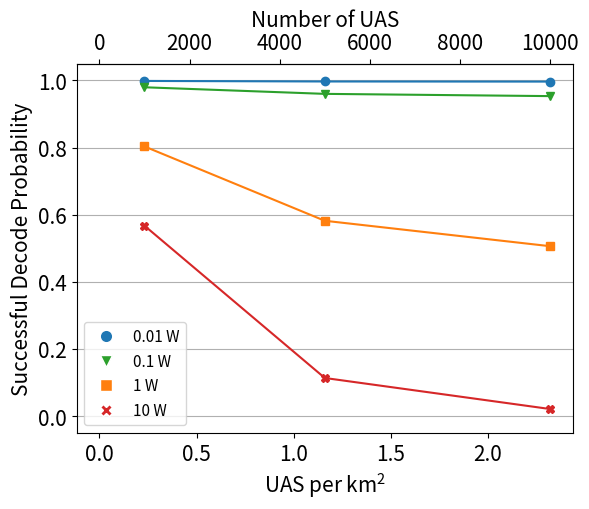
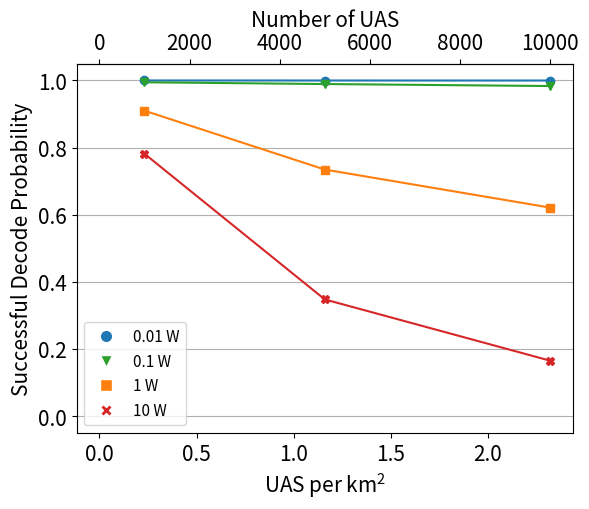

Write Python code to recreate these figures, in order.
# Feb 1, 2021
# This is a modification of decode_probability_plot.py that I used to make some slides.

import matplotlib.pyplot as plt
from matplotlib.lines import Line2D
import numpy as np

vehicle_amounts = [1000, 5000, 10000]
vehicle_densities = [1000.0 / (np.pi * 37.04**2.0),
                     5000.0 / (np.pi * 37.04**2.0),
                     10000.0 / (np.pi * 37.04**2.0)]
hundredthW_marker = "o"
tenthW_marker = "v"
oneW_marker = "s"
tenW_marker = "X"#(4, 1, 45)#"*"
# method1 = Line2D([0], [0], color="dimgray", label="Method 1", linestyle="--")
# method2 = Line2D([0], [0], color="dimgray", label="Method 2", linestyle="-")
hundredthW = Line2D([0], [0], marker=hundredthW_marker, color="w", label="0.01 W", markerfacecolor="tab:blue", markersize=9)
tenthW = Line2D([0], [0], marker=tenthW_marker, color="w", label="0.1 W", markerfacecolor="tab:green", markersize=9)
oneW = Line2D([0], [0], marker=oneW_marker, color="w", label="1 W", markerfacecolor="tab:orange", markersize=9)
tenW = Line2D([0], [0], marker=tenW_marker, color="w", label="10 W", markerfacecolor="tab:red", markersize=9)
legend_elements = [hundredthW, tenthW, oneW, tenW]
x_limits = (-vehicle_densities[2]/20.0, vehicle_densities[2] + vehicle_densities[2]/20.0)
y_limits = (-0.05, 1.05)
x_label = "UAS per $\mathregular{km^{2}}$"
y_label = "Successful Decode Probability"
secondary_x_axis_label = "Number of UAS"


def vehicle_amount_to_vehicle_density(vehicle_amount):
    return vehicle_amount / (np.pi * 37.04**2.0)


def vehicle_density_to_vehicle_amount(vehicle_density):
    return vehicle_density * (np.pi * 37.04**2.0)


standard_tenW_normal = [0.567435969302636, 0.11411972794558911, 0.021684088742207508]
standard_oneW_normal = [0.8032585585585585, 0.5820075521771021, 0.5062778317831783]
standard_tenthW_normal = [0.9793037037037037, 0.9596963686070548, 0.9529896903023636]
standard_hundredthW_normal = [0.99812999666333, 0.9965323544708942, 0.9962006490649065]

plt.rcParams.update({"font.size": 15})
fig = plt.figure(1)
ax = fig.add_subplot(111)
ax.plot(vehicle_densities, standard_hundredthW_normal, marker=hundredthW_marker, linestyle="-", color="tab:blue")
# ax.plot(vehicle_densities, standard_hundredthW_better, marker=hundredthW_marker, linestyle="-", color="tab:blue")
ax.plot(vehicle_densities, standard_tenthW_normal, marker=tenthW_marker, linestyle="-", color="tab:green")
# ax.plot(vehicle_densities, standard_tenthW_better, marker=tenthW_marker, linestyle="-", color="tab:green")
ax.plot(vehicle_densities, standard_oneW_normal, marker=oneW_marker, linestyle="-", color="tab:orange")
# ax.plot(vehicle_densities, standard_oneW_better, marker=oneW_marker, linestyle="-", color="tab:orange")
ax.plot(vehicle_densities, standard_tenW_normal, marker=tenW_marker, linestyle="-", color="tab:red")
# ax.plot(vehicle_densities, standard_tenW_better, marker=tenW_marker, linestyle="-", color="tab:red")
second_axis = ax.secondary_xaxis("top", functions=(vehicle_density_to_vehicle_amount, vehicle_amount_to_vehicle_density))
second_axis.set_xlabel(secondary_x_axis_label)
ax.legend(handles=legend_elements, loc="lower left", fontsize=11)
ax.set(xlim=x_limits, ylim=y_limits)
ax.grid(axis="y")
plt.xlabel(x_label)
plt.ylabel(y_label)


dual_tenW_normal = [0.7814887220553888, 0.34788944855637793, 0.16551822382238224]
dual_oneW_normal = [0.9096394728061394, 0.7344313716076549, 0.6211463102976964]
dual_tenthW_normal = [0.9941633633633634, 0.9889531319597252, 0.9829805417208387]
dual_hundredthW_normal = [0.9995139139139139, 0.9994545402413816, 0.9993892845951262]

plt.rcParams.update({"font.size": 15})
fig = plt.figure(2)
ax = fig.add_subplot(111)
ax.plot(vehicle_densities, dual_hundredthW_normal, marker=hundredthW_marker, linestyle="-", color="tab:blue")
# ax.plot(vehicle_densities, dual_hundredthW_better, marker=hundredthW_marker, linestyle="-", color="tab:blue")
ax.plot(vehicle_densities, dual_tenthW_normal, marker=tenthW_marker, linestyle="-", color="tab:green")
# ax.plot(vehicle_densities, dual_tenthW_better, marker=tenthW_marker, linestyle="-", color="tab:green")
ax.plot(vehicle_densities, dual_oneW_normal, marker=oneW_marker, linestyle="-", color="tab:orange")
# ax.plot(vehicle_densities, dual_oneW_better, marker=oneW_marker, linestyle="-", color="tab:orange")
ax.plot(vehicle_densities, dual_tenW_normal, marker=tenW_marker, linestyle="-", color="tab:red")
# ax.plot(vehicle_densities, dual_tenW_better, marker=tenW_marker, linestyle="-", color="tab:red")
second_axis = ax.secondary_xaxis("top", functions=(vehicle_density_to_vehicle_amount, vehicle_amount_to_vehicle_density))
second_axis.set_xlabel(secondary_x_axis_label)
ax.legend(handles=legend_elements, loc="lower left", fontsize=11)
ax.set(xlim=x_limits, ylim=y_limits)
ax.grid(axis="y")
plt.xlabel(x_label)
plt.ylabel(y_label)

plt.show()